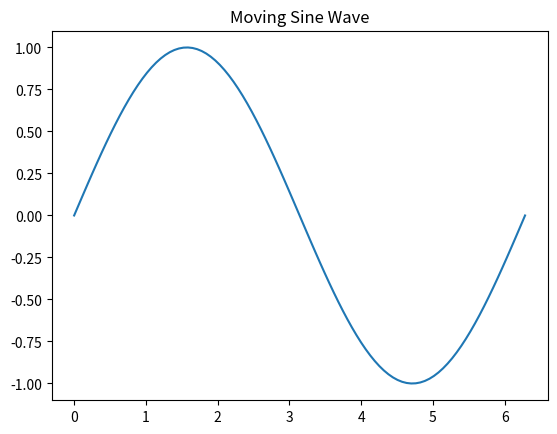

Python code for this plot:
import matplotlib.pyplot as plt
import matplotlib.animation as animation
import numpy as np

# 1. Setup the figure and data
fig, ax = plt.subplots()
x = np.linspace(0, 2 * np.pi, 100)
line, = ax.plot(x, np.sin(x))

# 2. Function that updates the line for every frame
def update(frame):
    # Shift the sine wave by 'frame' amount
    line.set_ydata(np.sin(x + frame / 10.0))
    return line,

# 3. Create the animation
# interval=20 means 20 milliseconds between frames (very smooth)
ani = animation.FuncAnimation(fig, update, frames=100, interval=20, blit=True)

plt.title("Moving Sine Wave")
plt.show()
